Labelled photos from "model_data", an image-classification folder in JanayAlam/docs-cursive-handwriting-recognition. The possible labels are: tablet Afenac 50mg, tablet Calcin D, tablet Finix 20mg, tablet Fixal 120mg, tablet Napa Extend 665mg, tablet Naprosyn 500mg, tablet Napsod 550mg, tab. nitrin SR 2.6mg, tablet Osartil 100mg, tablet Ovocal-DX, tablet Ramoril 5mg, tablet Resva 5mg, tab. rivotril 0.5mg, tablet Riz 10mg, tablet V-Plex.

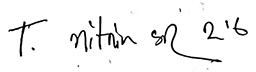
Label: tab. nitrin SR 2.6mg

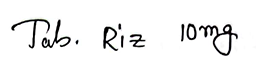
Label: tablet Riz 10mg

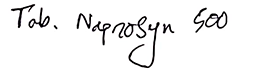
Label: tablet Naprosyn 500mg

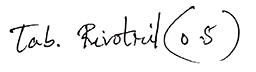
Label: tab. rivotril 0.5mg

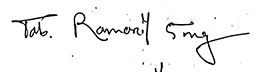
Label: tablet Ramoril 5mg

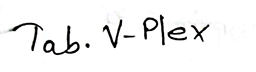
Label: tablet V-Plex
